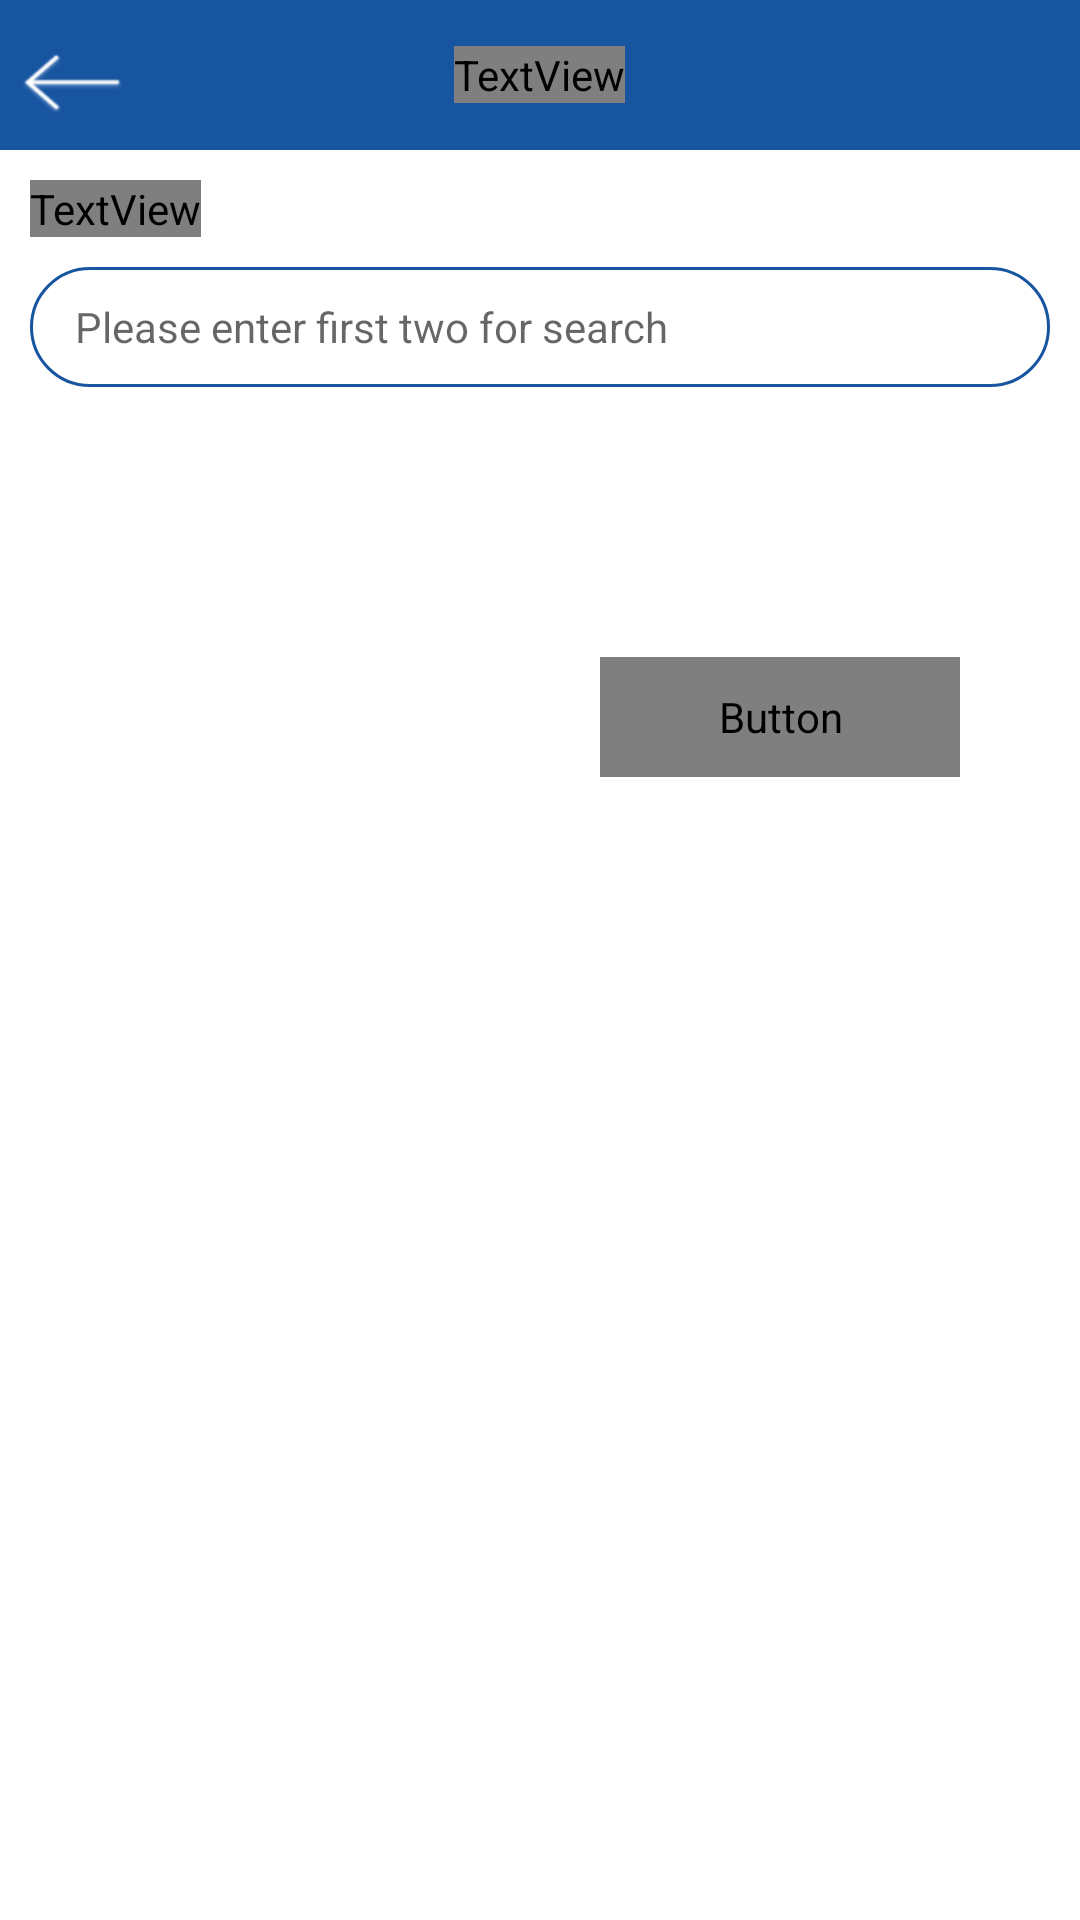

The Android layout XML behind this screen, and the referenced resources:
<!-- AndroidManifest.xml: application theme AppTheme -->
<!-- res/layout/activity_project_list.xml -->
<?xml version="1.0" encoding="utf-8"?>
<LinearLayout xmlns:android="http://schemas.android.com/apk/res/android"
    android:orientation="vertical"
    android:layout_width="match_parent"
    android:background="@color/white"
    android:layout_height="match_parent">



        <RelativeLayout
            android:layout_width="match_parent"
            android:layout_height="50dp"
            android:background="@color/colorPrimary">



            <Button
                android:layout_alignParentLeft="true"
                android:id="@+id/back_button"

                android:layout_width="48dp"
                android:layout_height="48dp"
                android:layout_marginRight="10dp"
                android:layout_marginTop="5dp"
                android:backgroundTint="@color/white"
                android:background="@drawable/back" />

            <TextView
                android:fontFamily="@font/fontnew"
                android:layout_width="wrap_content"
                android:layout_height="wrap_content"
                android:layout_centerInParent="true"
                android:text="Search"
                android:textColor="@android:color/white"
                android:textSize="18dp" />
        </RelativeLayout>
    <TextView

        android:layout_marginLeft="10dp"
        android:layout_marginTop="10dp"
        android:fontFamily="@font/fontnew"
        android:layout_width="wrap_content"
        android:layout_height="wrap_content"
        android:layout_centerInParent="true"
        android:text="Project"
        android:textColor="@color/dashboard_textcolor"
        android:textSize="16dp" />
    <AutoCompleteTextView
        android:layout_margin="10dp"
        android:id="@+id/ownerList"
        android:textColor="@color/black"
        android:paddingLeft="15dp"
        android:paddingRight="5dp"
        android:paddingTop="5dp"
        android:paddingBottom="5dp"
        android:textSize="14dp"
        android:hint="Please enter first two for search"
        android:background="@drawable/rounded_corner_edittext"
        android:layout_width="match_parent"
        android:layout_height="40dp"  />

    <ProgressBar
        android:visibility="gone"
        android:layout_width="50dp"
        android:id="@+id/progressBar"
        android:layout_height="50dp"
        android:layout_below="@+id/pass_RL"
        android:layout_centerHorizontal="true"
        android:layout_marginTop="20.0dip"
        android:layout_centerVertical="true"
        android:layout_gravity="center"
        android:indeterminateTint="@color/colorPrimary"/>
    <LinearLayout
android:id="@+id/projectView"
        android:visibility="gone"
        android:orientation="vertical"
        android:layout_width="match_parent"
        android:layout_height="wrap_content">
        <TextView

            android:layout_marginLeft="10dp"
            android:layout_marginTop="10dp"
            android:fontFamily="@font/fontnew"
            android:layout_width="wrap_content"
            android:layout_height="wrap_content"
            android:layout_centerInParent="true"
            android:text="Contract"
            android:textColor="@color/dashboard_textcolor"
            android:textSize="16dp" />

        <AutoCompleteTextView
            android:layout_margin="10dp"
            android:id="@+id/projectList"
            android:textColor="@color/black"
            android:paddingLeft="15dp"
            android:paddingRight="5dp"
            android:paddingTop="5dp"
            android:paddingBottom="5dp"
            android:textSize="14dp"
            android:hint="Please enter first two for search"
            android:background="@drawable/rounded_corner_edittext"
            android:layout_width="match_parent"
            android:layout_height="40dp" />

    </LinearLayout>
    <View
        android:layout_width="match_parent"
        android:layout_height="80dp"/>
    <LinearLayout
        android:weightSum="2"
        android:orientation="horizontal"
        android:layout_width="match_parent"
        android:layout_height="40dp">
        <Button
            android:visibility="invisible"
            android:layout_weight="1"
            android:layout_width="0dp"
            android:layout_height="40dp"
            android:background="@drawable/green_btn"
            android:text="Cancel"
            android:layout_marginLeft="40dp"
            android:layout_marginRight="20dp"
            android:layout_alignParentBottom="true"
            android:layout_gravity="center"
            android:gravity="center"
            android:textSize="14dp"


            android:fontFamily="@font/fontnew"
            android:textColor="@color/white"

            android:id="@+id/cancel" />

        <Button
            android:layout_weight="1"
            android:layout_width="0dp"
            android:layout_height="40dp"
            android:background="@drawable/green_btn"
            android:text="Submit"
            android:layout_alignParentBottom="true"
            android:layout_gravity="center"
            android:gravity="center"
            android:textSize="14dp"
            android:fontFamily="@font/fontnew"
            android:textColor="@color/white"
            android:layout_marginLeft="20dp"
            android:layout_marginRight="40dp"
            android:id="@+id/submit" />
    </LinearLayout>
    <View
        android:layout_width="match_parent"
        android:layout_height="40dp"/>

</LinearLayout>
<!-- resources referenced by this layout -->
<resources>
  <color name="black">#000000</color>
  <color name="colorPrimary">#1755a1</color>
  <color name="dashboard_textcolor">#5D6376</color>
  <color name="white">#ffffff</color>
  <!-- drawable back: png bitmap (drawable-v24, 2407 bytes) -->
  <!-- drawable rounded_corner_edittext (drawable) -->
  <?xml version="1.0" encoding="utf-8"?>
  <shape xmlns:android="http://schemas.android.com/apk/res/android"
      android:shape="rectangle">
      <corners android:radius="180dp" />
      <solid android:color="@color/white" />
      <stroke android:color="@color/colorPrimary"
          android:width="1dp"/>
  
  </shape>
  <style name="AppTheme" parent="Theme.AppCompat.Light.DarkActionBar">
          
          <item name="colorPrimary">@color/colorPrimary</item>
          <item name="colorPrimaryDark">@color/colorPrimaryDark</item>
          <item name="colorAccent">@color/colorAccent</item>
      </style>
  <color name="colorPrimaryDark">#1755a1</color>
  <color name="colorAccent">#ff767676</color>
</resources>
